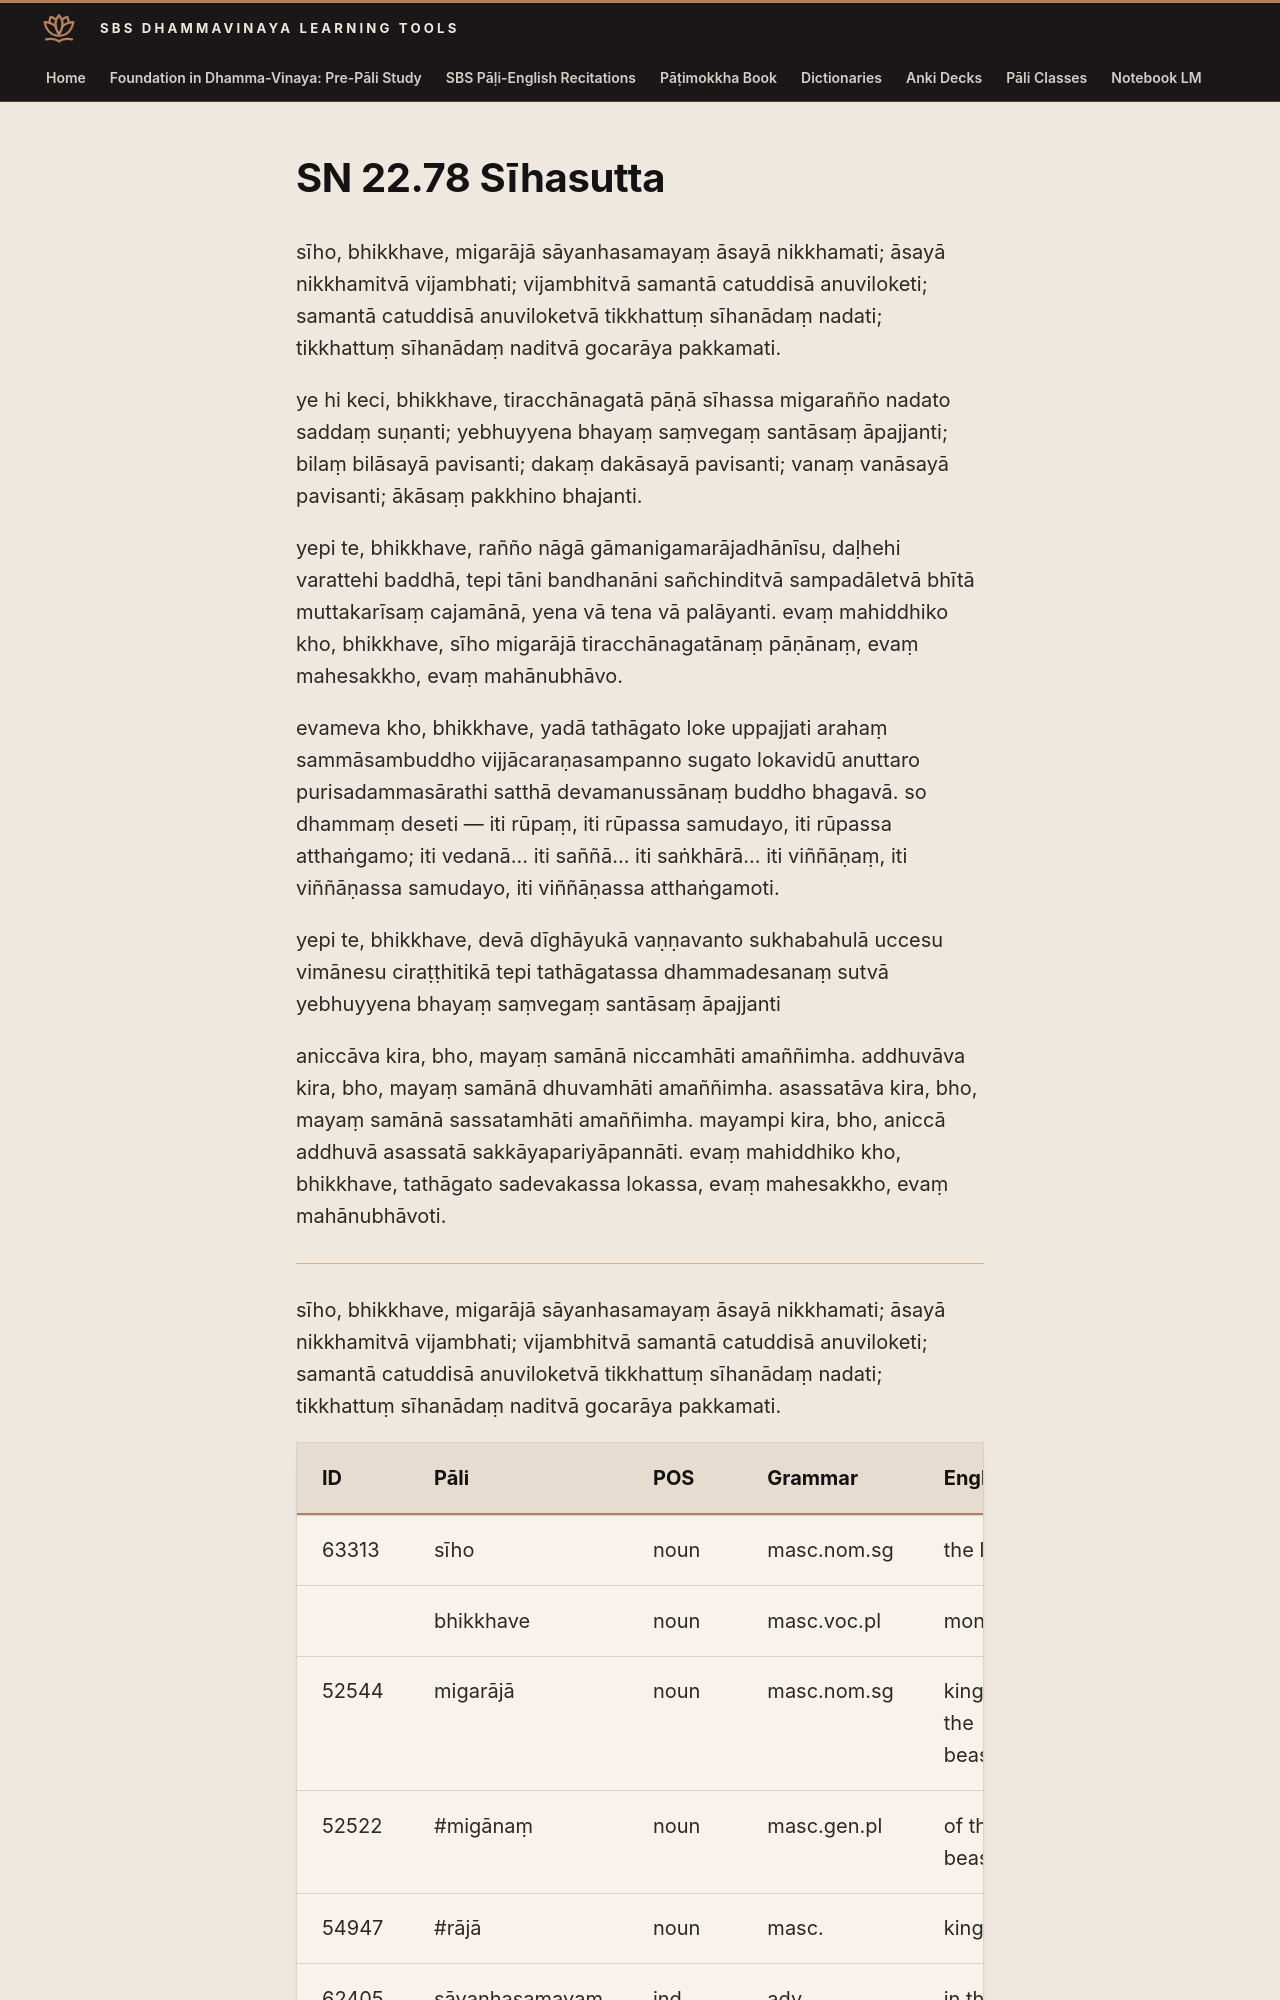

repository: sasanarakkha/study-tools · page: 6-pali-class/suttas/sn-22/22-78/index.html · generator: mkdocs

# SN 22.78 Sīhasutta

sīho, bhikkhave, migarājā sāyanhasamayaṃ āsayā nikkhamati; āsayā nikkhamitvā vijambhati; vijambhitvā samantā catuddisā anuviloketi; samantā catuddisā anuviloketvā tikkhattuṃ sīhanādaṃ nadati; tikkhattuṃ sīhanādaṃ naditvā gocarāya pakkamati.

ye hi keci, bhikkhave, tiracchānagatā pāṇā sīhassa migarañño nadato saddaṃ suṇanti; yebhuyyena bhayaṃ saṃvegaṃ santāsaṃ āpajjanti; bilaṃ bilāsayā pavisanti; dakaṃ dakāsayā pavisanti; vanaṃ vanāsayā pavisanti; ākāsaṃ pakkhino bhajanti.

yepi te, bhikkhave, rañño nāgā gāmanigamarājadhānīsu, daḷhehi varattehi baddhā, tepi tāni bandhanāni sañchinditvā sampadāletvā bhītā muttakarīsaṃ cajamānā, yena vā tena vā palāyanti. evaṃ mahiddhiko kho, bhikkhave, sīho migarājā tiracchānagatānaṃ pāṇānaṃ, evaṃ mahesakkho, evaṃ mahānubhāvo.

evameva kho, bhikkhave, yadā tathāgato loke uppajjati arahaṃ sammāsambuddho vijjācaraṇasampanno sugato lokavidū anuttaro purisadammasārathi satthā devamanussānaṃ buddho bhagavā. so dhammaṃ deseti — iti rūpaṃ, iti rūpassa samudayo, iti rūpassa atthaṅgamo; iti vedanā... iti saññā... iti saṅkhārā... iti viññāṇaṃ, iti viññāṇassa samudayo, iti viññāṇassa atthaṅgamoti.

yepi te, bhikkhave, devā dīghāyukā vaṇṇavanto sukhabahulā uccesu vimānesu ciraṭṭhitikā tepi tathāgatassa dhammadesanaṃ sutvā yebhuyyena bhayaṃ saṃvegaṃ santāsaṃ āpajjanti
